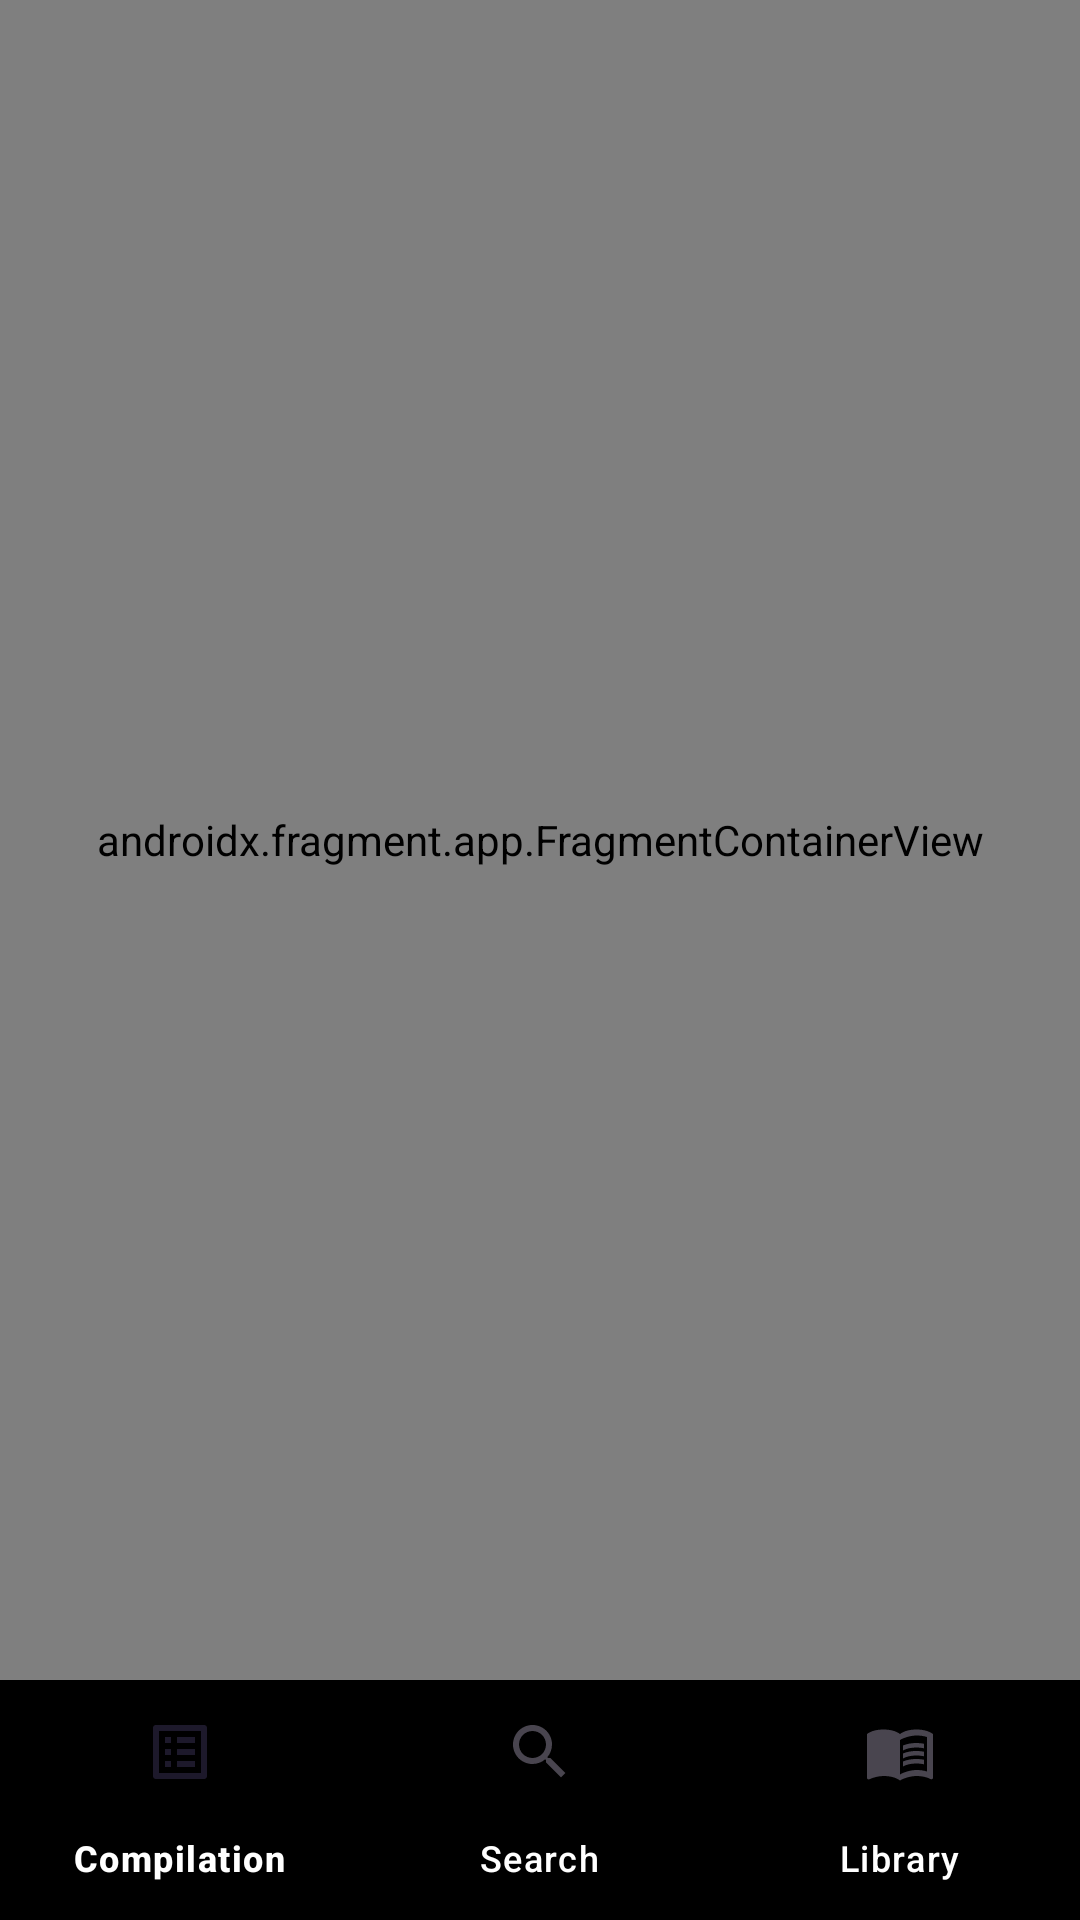

Layout XML and referenced resources for this Android screen:
<!-- AndroidManifest.xml: application theme Theme.LibraryApp -->
<!-- res/layout/activity_main.xml -->
<?xml version="1.0" encoding="utf-8"?>
<LinearLayout xmlns:android="http://schemas.android.com/apk/res/android"
    xmlns:app="http://schemas.android.com/apk/res-auto"
    xmlns:tools="http://schemas.android.com/tools"
    android:orientation="vertical"
    android:layout_width="match_parent"
    android:layout_height="match_parent">

    <androidx.fragment.app.FragmentContainerView
        android:layout_width="match_parent"
        android:layout_height="0dp"
        android:layout_weight="1"
        tools:context=".ui.MainActivity"

        android:id="@+id/nav_host_controller"
        app:defaultNavHost="true"
        android:name="androidx.navigation.fragment.NavHostFragment"
        app:navGraph="@navigation/nav_graph" />

    <com.google.android.material.bottomnavigation.BottomNavigationView
        android:id="@+id/bottom_navigation"
        android:background="@color/black"
        app:itemTextColor="@color/white"
        android:layout_width="match_parent"
        android:layout_height="wrap_content"
        app:menu="@menu/bottom_navigation_menu" />


</LinearLayout>
<!-- resources referenced by this layout -->
<resources>
  <color name="black">#FF000000</color>
  <color name="white">#FFFFFFFF</color>
  <style name="Theme.LibraryApp" parent="Base.Theme.LibraryApp" />
  <style name="Base.Theme.LibraryApp" parent="Theme.Material3.DayNight.NoActionBar">
          <item name="android:textColor">@color/black</item>
          
          
      </style>
</resources>
